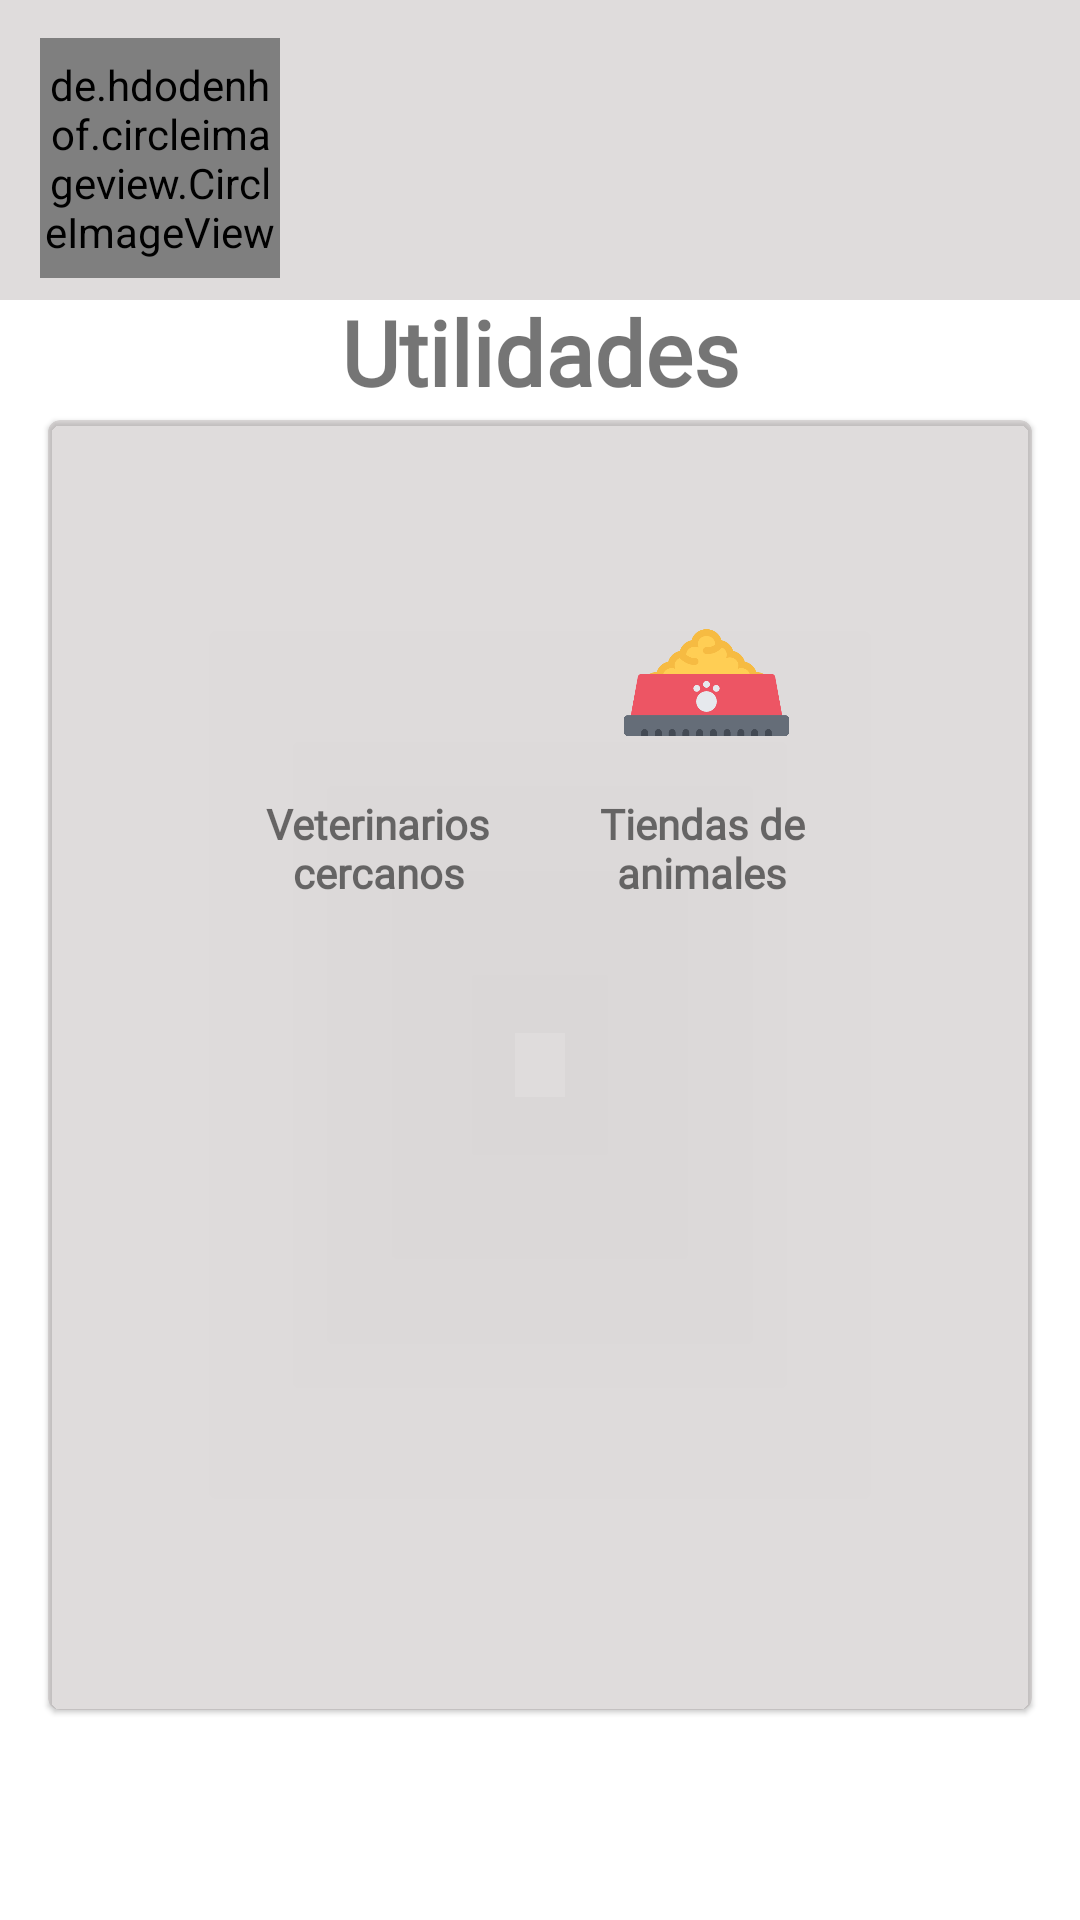

Write the Android layout XML for this screen, with the resource values it uses.
<!-- AndroidManifest.xml: application theme AppTheme -->
<!-- res/layout/fragment_utilidades.xml -->
<?xml version="1.0" encoding="utf-8"?>
<androidx.constraintlayout.widget.ConstraintLayout
    xmlns:android="http://schemas.android.com/apk/res/android"
    xmlns:app="http://schemas.android.com/apk/res-auto"
    xmlns:tools="http://schemas.android.com/tools"
    android:layout_width="match_parent"
    android:layout_height="match_parent"
    tools:context=".fragments.UtilidadesFragment">

    <androidx.constraintlayout.widget.ConstraintLayout
        android:id="@+id/cabecera"
        android:layout_width="match_parent"
        android:layout_height="100dp"
        android:background="#66AEA9A9"
        android:paddingTop="5dp"
        app:layout_constraintEnd_toEndOf="parent"
        app:layout_constraintHorizontal_bias="0.0"
        app:layout_constraintStart_toStartOf="parent"
        app:layout_constraintTop_toTopOf="parent">

        <de.hdodenhof.circleimageview.CircleImageView
            android:id="@+id/profile_image"
            android:layout_width="80dp"
            android:layout_height="80dp"
            android:src="@mipmap/ic_default_profile_img"
            app:civ_border_color="#898787"
            app:civ_border_width="2dp"
            app:layout_constraintBottom_toBottomOf="parent"
            app:layout_constraintEnd_toEndOf="parent"
            app:layout_constraintHorizontal_bias="0.048"
            app:layout_constraintStart_toStartOf="parent"
            app:layout_constraintTop_toTopOf="parent" />

        <TextView
            android:id="@+id/name"
            android:layout_width="228dp"
            android:layout_height="23dp"
            android:layout_marginStart="16dp"
            android:layout_marginBottom="36dp"
            android:textSize="18sp"
            android:textStyle="normal"
            app:layout_constraintBottom_toBottomOf="parent"
            app:layout_constraintEnd_toEndOf="parent"
            app:layout_constraintHorizontal_bias="0.014"
            app:layout_constraintStart_toEndOf="@+id/profile_image"
            app:layout_constraintTop_toBottomOf="@+id/alias" />

    </androidx.constraintlayout.widget.ConstraintLayout>

    <TextView
        android:id="@+id/label_utilidades"
        android:layout_width="wrap_content"
        android:layout_height="35dp"
        android:layout_marginBottom="8dp"
        android:text="Utilidades"
        android:textColorHighlight="#FFFFFF"
        android:textSize="30sp"
        android:textStyle="bold"
        app:layout_constraintBottom_toTopOf="@+id/card"
        app:layout_constraintEnd_toEndOf="parent"
        app:layout_constraintStart_toStartOf="parent" />

    <com.google.android.material.card.MaterialCardView
        android:id="@+id/card"
        android:layout_width="match_parent"
        android:layout_height="430dp"
        android:layout_marginStart="16dp"
        android:layout_marginEnd="16dp"
        android:layout_marginBottom="70dp"
        app:layout_constraintBottom_toBottomOf="parent"
        app:layout_constraintEnd_toEndOf="parent"
        app:layout_constraintStart_toStartOf="parent">

        <androidx.constraintlayout.widget.ConstraintLayout
            android:layout_width="match_parent"
            android:layout_height="match_parent"
            tools:context="pluralsight.com.horizontalrecyclerview.MainActivity">

            <ImageButton
                android:id="@+id/nearVet"
                android:layout_width="77dp"
                android:layout_height="75dp"
                android:layout_marginStart="70dp"
                android:layout_marginTop="50dp"
                android:backgroundTint="@android:color/transparent"
                android:scaleType="centerCrop"
                app:layout_constraintBottom_toTopOf="@+id/textView"
                app:layout_constraintStart_toStartOf="parent"
                app:layout_constraintTop_toTopOf="parent"
                app:srcCompat="@drawable/veterinario" />

            <TextView
                android:id="@+id/textView"
                android:layout_width="80dp"
                android:layout_height="34dp"
                android:layout_marginStart="70dp"
                android:fontFamily="@font/productsansregular"
                android:text="Veterinarios cercanos"
                android:textAlignment="center"
                android:textStyle="bold"
                app:layout_constraintStart_toStartOf="parent"
                app:layout_constraintTop_toBottomOf="@+id/nearVet" />

            <ImageButton
                android:id="@+id/nearShop"
                android:layout_width="77dp"
                android:layout_height="75dp"
                android:layout_marginTop="50dp"
                android:layout_marginEnd="70dp"
                android:backgroundTint="@android:color/transparent"
                android:scaleType="centerCrop"
                app:layout_constraintBottom_toTopOf="@+id/textView8"
                app:layout_constraintEnd_toEndOf="parent"
                app:layout_constraintTop_toTopOf="parent"
                app:srcCompat="@drawable/tiendamascotas" />

            <TextView
                android:id="@+id/textView8"
                android:layout_width="80dp"
                android:layout_height="34dp"
                android:layout_marginEnd="70dp"
                android:fontFamily="@font/productsansregular"
                android:text="Tiendas de animales"
                android:textAlignment="center"
                android:textStyle="bold"
                app:layout_constraintEnd_toEndOf="parent"
                app:layout_constraintTop_toBottomOf="@+id/nearShop" />


        </androidx.constraintlayout.widget.ConstraintLayout>
    </com.google.android.material.card.MaterialCardView>

</androidx.constraintlayout.widget.ConstraintLayout>
<!-- resources referenced by this layout -->
<resources>
  <!-- drawable tiendamascotas: png bitmap (drawable-v24, 10333 bytes) -->
  <!-- mipmap ic_default_profile_img: png bitmap (mipmap-hdpi, 2892 bytes) -->
  <style name="AppTheme" parent="Theme.MaterialComponents.Light.NoActionBar">
          
          <item name="colorPrimary">@color/colorPrimary</item>
          <item name="colorPrimaryDark">@color/colorPrimaryDark</item>
          <item name="colorAccent">@color/colorAccent</item>
          <item name="fontFamily">@font/productsansregular</item>
  
          <item name="materialCardViewStyle">@style/Widget.App.CardView</item>
  
      </style>
  <color name="colorPrimary">#E1DADA</color>
  <color name="colorPrimaryDark">#272525</color>
  <color name="colorAccent">#C5C4C4</color>
  <style name="Widget.App.CardView" parent="Widget.MaterialComponents.CardView">
          <item name="materialThemeOverlay">@style/ThemeOverlay.App.Card</item>
      </style>
  <style name="ThemeOverlay.App.Card" parent="">
          <item name="colorPrimary">@color/colorCabeceraYCardsBackground</item>
          <item name="colorSurface">@color/colorCabeceraYCardsBackground</item>
          <item name="colorOnSurface">@color/colorPrimaryText</item>
      </style>
  <color name="colorCabeceraYCardsBackground">#66AEA9A9</color>
  <color name="colorPrimaryText">#000000</color>
</resources>
